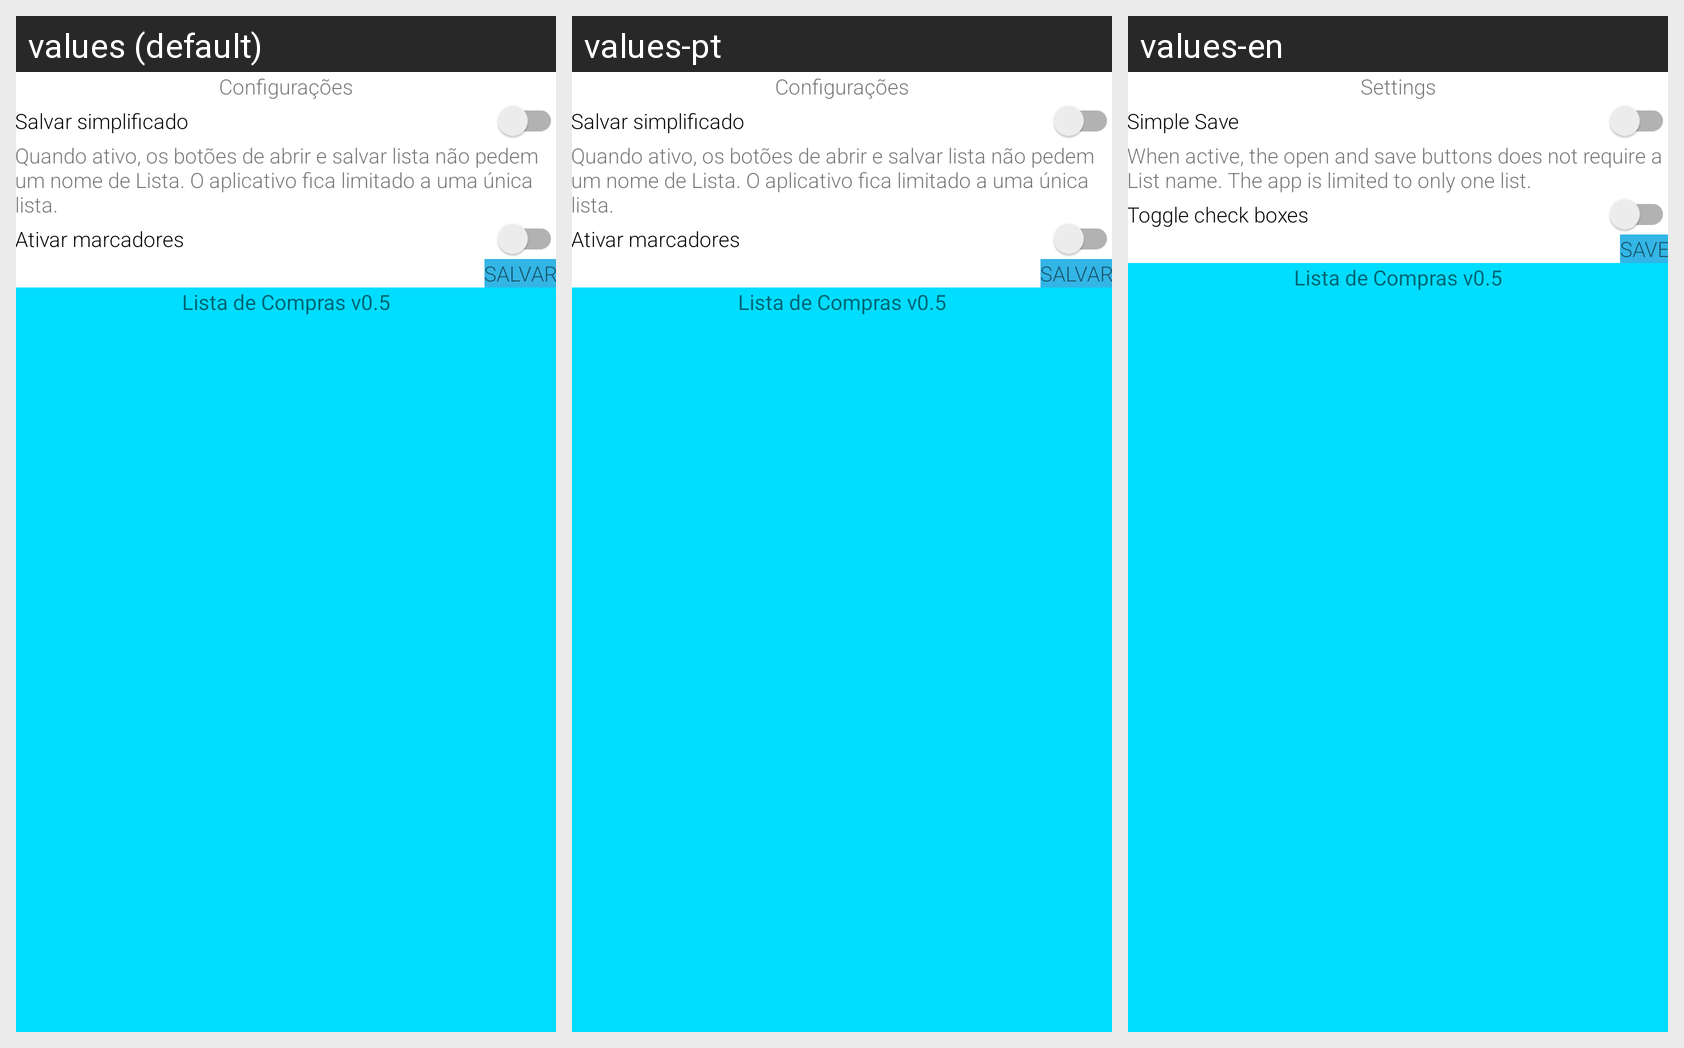

Translations of the strings shown on this Android screen, per locale in the grid:
Android screen res/layout/activity_settings.xml rendered under 3 locales, left to right: values (default), values-pt, values-en. Device: Nexus 5 (rendered at 1080×1920; each locale shown at half size, 540×960, under a caption strip naming it); theme AppTheme.
Strings drawn on this screen, with the default value and each locale's value (text and hints the layout hard-codes, and strings that could not be matched under every locale, appear in the picture but are not listed):

activity_settings_title
  values: Configurações
  values-pt: Configurações
  values-en: Settings

activity_settings_simplesave
  values: Salvar simplificado
  values-pt: Salvar simplificado
  values-en: Simple Save

activity_settings_simplesave_explain
  values: Quando ativo, os botões de abrir e salvar lista não pedem um nome de Lista. O aplicativo fica limitado a uma única lista.
  values-pt: Quando ativo, os botões de abrir e salvar lista não pedem um nome de Lista. O aplicativo fica limitado a uma única lista.
  values-en: When active, the open and save buttons does not require a List name. The app is limited to only one list.

activity_settings_check
  values: Ativar marcadores
  values-pt: Ativar marcadores
  values-en: Toggle check boxes

activity_settings_salvar
  values: Salvar
  values-pt: Salvar
  values-en: Save

app_version
  values: Lista de Compras v0.5
  values-pt: Lista de Compras v0.5
  values-en: Lista de Compras v0.5
